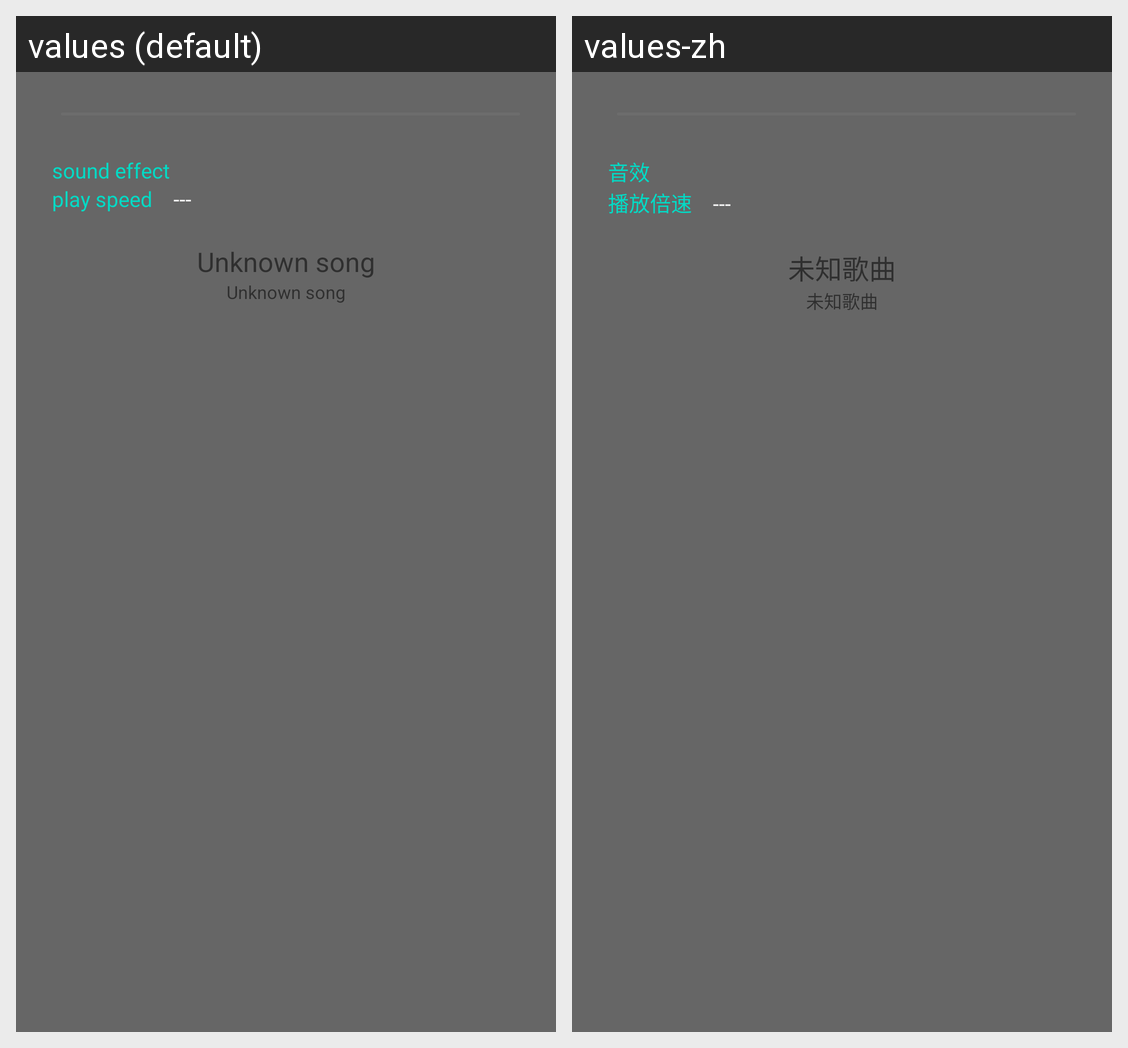

Translations of the strings shown on this Android screen, per locale in the grid:
Android screen res/layout/activity_main.xml rendered under 2 locales, left to right: values (default), values-zh. Device: Nexus 5 (rendered at 1080×1920; each locale shown at half size, 540×960, under a caption strip naming it); theme AppTheme.
Strings drawn on this screen, with the default value and each locale's value (text and hints the layout hard-codes, and strings that could not be matched under every locale, appear in the picture but are not listed):

sound_effect
  values: sound effect
  values-zh: 音效

play_speed
  values: play speed
  values-zh: 播放倍速

unknowsong
  values: Unknown song
  values-zh: 未知歌曲
